Photos from the image-classification dataset "data" in the GitHub repository magahisca/dfruitdisease. Its 4 classes are: anthracnose, cactus virus X, healthy, stem canker.

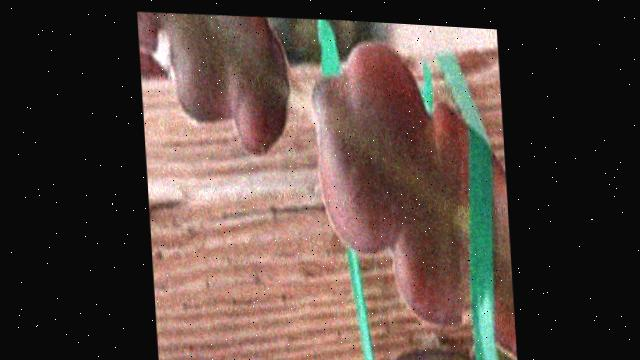
Label: cactus virus X

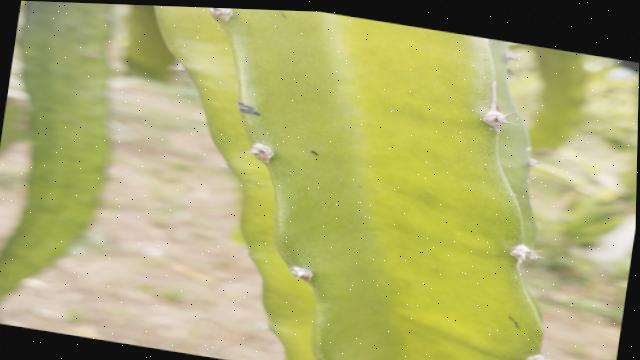
Label: healthy

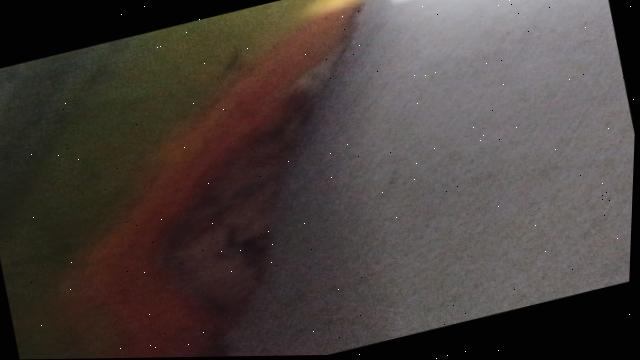
Label: anthracnose

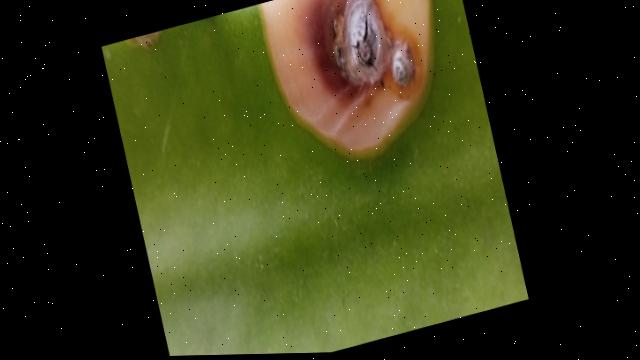
Label: anthracnose

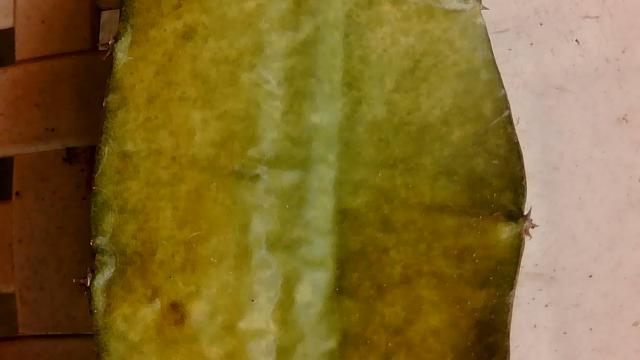
Label: cactus virus X

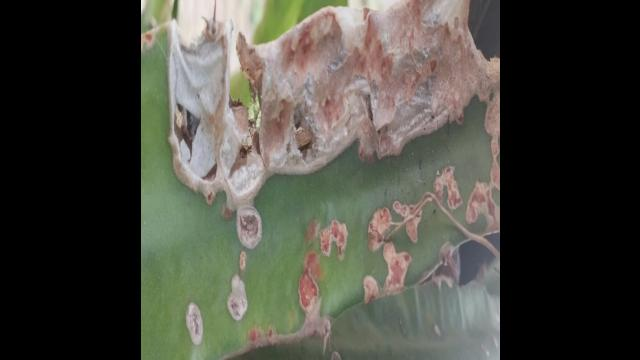
Label: stem canker
